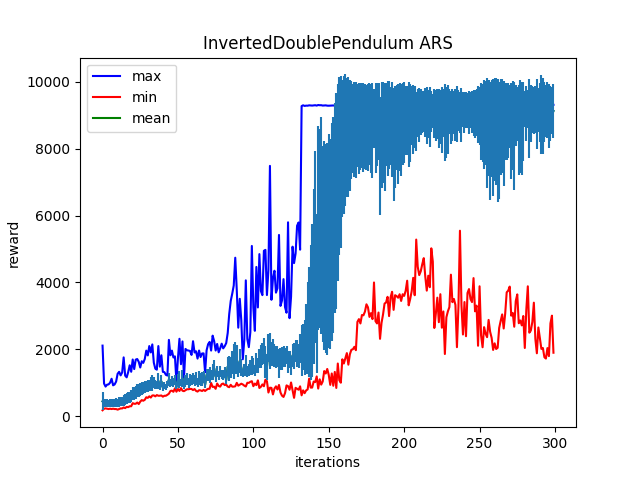

The file beside this chart, header and first rows:
Iter:0, max:2109.25732421875, mean:441.4835510253906, min:175.09127807617188, std:269.7715148925781
Iter:1, max:974.7848510742188, mean:384.6005859375, min:222.02517700195312, std:122.54853820800781
Iter:2, max:884.1663818359375, mean:391.6908874511719, min:231.03732299804688, std:111.87033081054688
Iter:3, max:940.9263916015625, mean:390.76715087890625, min:221.95962524414062, std:113.98685455322266
Iter:4, max:949.5274658203125, mean:378.23956298828125, min:212.3878631591797, std:110.37376403808594
Iter:5, max:1000.5330810546875, mean:389.34521484375, min:221.6581573486328, std:113.48631286621094
Iter:6, max:1118.25341796875, mean:391.4648132324219, min:212.69271850585938, std:124.11958312988281
Iter:7, max:921.72265625, mean:391.99420166015625, min:221.92733764648438, std:108.86555480957031
Iter:8, max:948.1946411132812, mean:393.3721618652344, min:212.30499267578125, std:109.53783416748047
Iter:9, max:1034.4144287109375, mean:402.98834228515625, min:212.57167053222656, std:125.19061279296875
Iter:10, max:1266.943603515625, mean:399.97467041015625, min:194.01260375976562, std:126.6256332397461
Iter:11, max:1325.3360595703125, mean:425.5517578125, min:212.36949157714844, std:138.8682861328125
Iter:12, max:1219.3834228515625, mean:432.81512451171875, min:231.36123657226562, std:141.9922332763672
Iter:13, max:1305.438232421875, mean:441.2408447265625, min:230.8417510986328, std:128.85958862304688
Iter:14, max:1757.0848388671875, mean:473.710693359375, min:258.80804443359375, std:162.99696350097656
Iter:15, max:1211.4776611328125, mean:503.8235778808594, min:240.4132080078125, std:156.28402709960938
Iter:16, max:1160.513916015625, mean:527.4354248046875, min:277.49072265625, std:153.2673797607422
Iter:17, max:1315.888427734375, mean:560.541748046875, min:268.07177734375, std:164.57965087890625
Iter:18, max:1521.1829833984375, mean:562.4697265625, min:295.65240478515625, std:171.09922790527344
Iter:19, max:1326.0966796875, mean:606.68896484375, min:295.73992919921875, std:172.6138916015625
Iter:20, max:1693.7237548828125, mean:676.759033203125, min:388.3066711425781, std:191.8421630859375
Iter:21, max:1408.0164794921875, mean:677.5479125976562, min:369.88751220703125, std:195.1619415283203
Iter:22, max:1689.5650634765625, mean:717.1697387695312, min:370.0818176269531, std:191.2755126953125
Iter:23, max:1708.0634765625, mean:758.4464111328125, min:407.0986022949219, std:196.1700897216797
Iter:24, max:1624.97509765625, mean:768.2140502929688, min:360.7474365234375, std:183.25636291503906
Iter:25, max:1454.094482421875, mean:799.132080078125, min:434.1690979003906, std:197.79063415527344
Iter:26, max:1641.7635498046875, mean:825.2682495117188, min:479.8861083984375, std:187.88656616210938
Iter:27, max:1593.3414306640625, mean:835.9059448242188, min:460.77813720703125, std:187.57681274414062
Iter:28, max:1708.62646484375, mean:867.4938354492188, min:488.783203125, std:169.77960205078125
Iter:29, max:1959.9368896484375, mean:880.8436279296875, min:565.2734985351562, std:168.48509216308594
Iter:30, max:1815.8443603515625, mean:914.5003662109375, min:546.495361328125, std:179.0807342529297
Iter:31, max:2096.3662109375, mean:920.6680908203125, min:592.5285034179688, std:168.85452270507812
Iter:32, max:1904.818115234375, mean:952.6064453125, min:555.7888793945312, std:207.8324737548828
Iter:33, max:2144.2509765625, mean:982.8312377929688, min:618.3286743164062, std:233.30096435546875
Iter:34, max:1598.1644287109375, mean:1004.0372314453125, min:619.9415893554688, std:162.1752471923828
Iter:35, max:1419.696533203125, mean:953.32177734375, min:591.943115234375, std:139.59861755371094
Iter:36, max:1389.956787109375, mean:934.5814208984375, min:629.925048828125, std:115.80802917480469
Iter:37, max:2095.596435546875, mean:1055.64013671875, min:609.4999389648438, std:239.03237915039062
Iter:38, max:1480.3941650390625, mean:896.47705078125, min:610.8952026367188, std:114.46891021728516
Iter:39, max:1820.30419921875, mean:1040.861328125, min:618.8756103515625, std:182.08795166015625
Iter:40, max:1324.546630859375, mean:849.9237060546875, min:582.0050659179688, std:104.20936584472656
Iter:41, max:1316.3797607421875, mean:914.0701904296875, min:608.9727783203125, std:113.97637176513672
Iter:42, max:1234.248779296875, mean:877.8529052734375, min:609.7981567382812, std:93.59346008300781
Iter:43, max:1214.6724853515625, mean:955.249755859375, min:637.8182983398438, std:104.47049713134766
Iter:44, max:2280.73291015625, mean:1090.6629638671875, min:671.052490234375, std:193.339599609375
Iter:45, max:1819.7724609375, mean:988.5997314453125, min:751.9116821289062, std:126.86381530761719
Iter:46, max:1959.6239013671875, mean:1051.2021484375, min:762.474609375, std:148.90382385253906
Iter:47, max:1754.0198974609375, mean:1002.3759155273438, min:727.3767700195312, std:145.4071502685547
Iter:48, max:1787.292236328125, mean:1085.60302734375, min:831.2929077148438, std:155.7393798828125
Iter:49, max:1022.4999389648438, mean:865.6478271484375, min:731.2664184570312, std:65.07597351074219
Iter:50, max:1733.9732666015625, mean:1068.4803466796875, min:811.4610595703125, std:180.051025390625
Iter:51, max:2313.29833984375, mean:1093.294921875, min:753.3369140625, std:257.244384765625
Iter:52, max:1552.9969482421875, mean:1000.72314453125, min:837.5054931640625, std:99.57587432861328
Iter:53, max:2233.783203125, mean:1130.857421875, min:759.5707397460938, std:246.06631469726562
Iter:54, max:1143.22265625, mean:920.51416015625, min:746.8790283203125, std:94.13705444335938
Iter:55, max:2009.7181396484375, mean:1057.83642578125, min:777.4561157226562, std:182.01976013183594
Iter:56, max:1969.37158203125, mean:1106.9193115234375, min:804.2533569335938, std:171.37144470214844
Iter:57, max:1961.272705078125, mean:982.852783203125, min:804.236083984375, std:145.16329956054688
Iter:58, max:1948.85888671875, mean:1080.593017578125, min:814.3607788085938, std:172.11605834960938
Iter:59, max:1830.5850830078125, mean:1081.39404296875, min:812.6146240234375, std:157.01502990722656
Iter:60, max:2240.420166015625, mean:1123.09619140625, min:779.400390625, std:173.3185577392578
... 239 more rows
